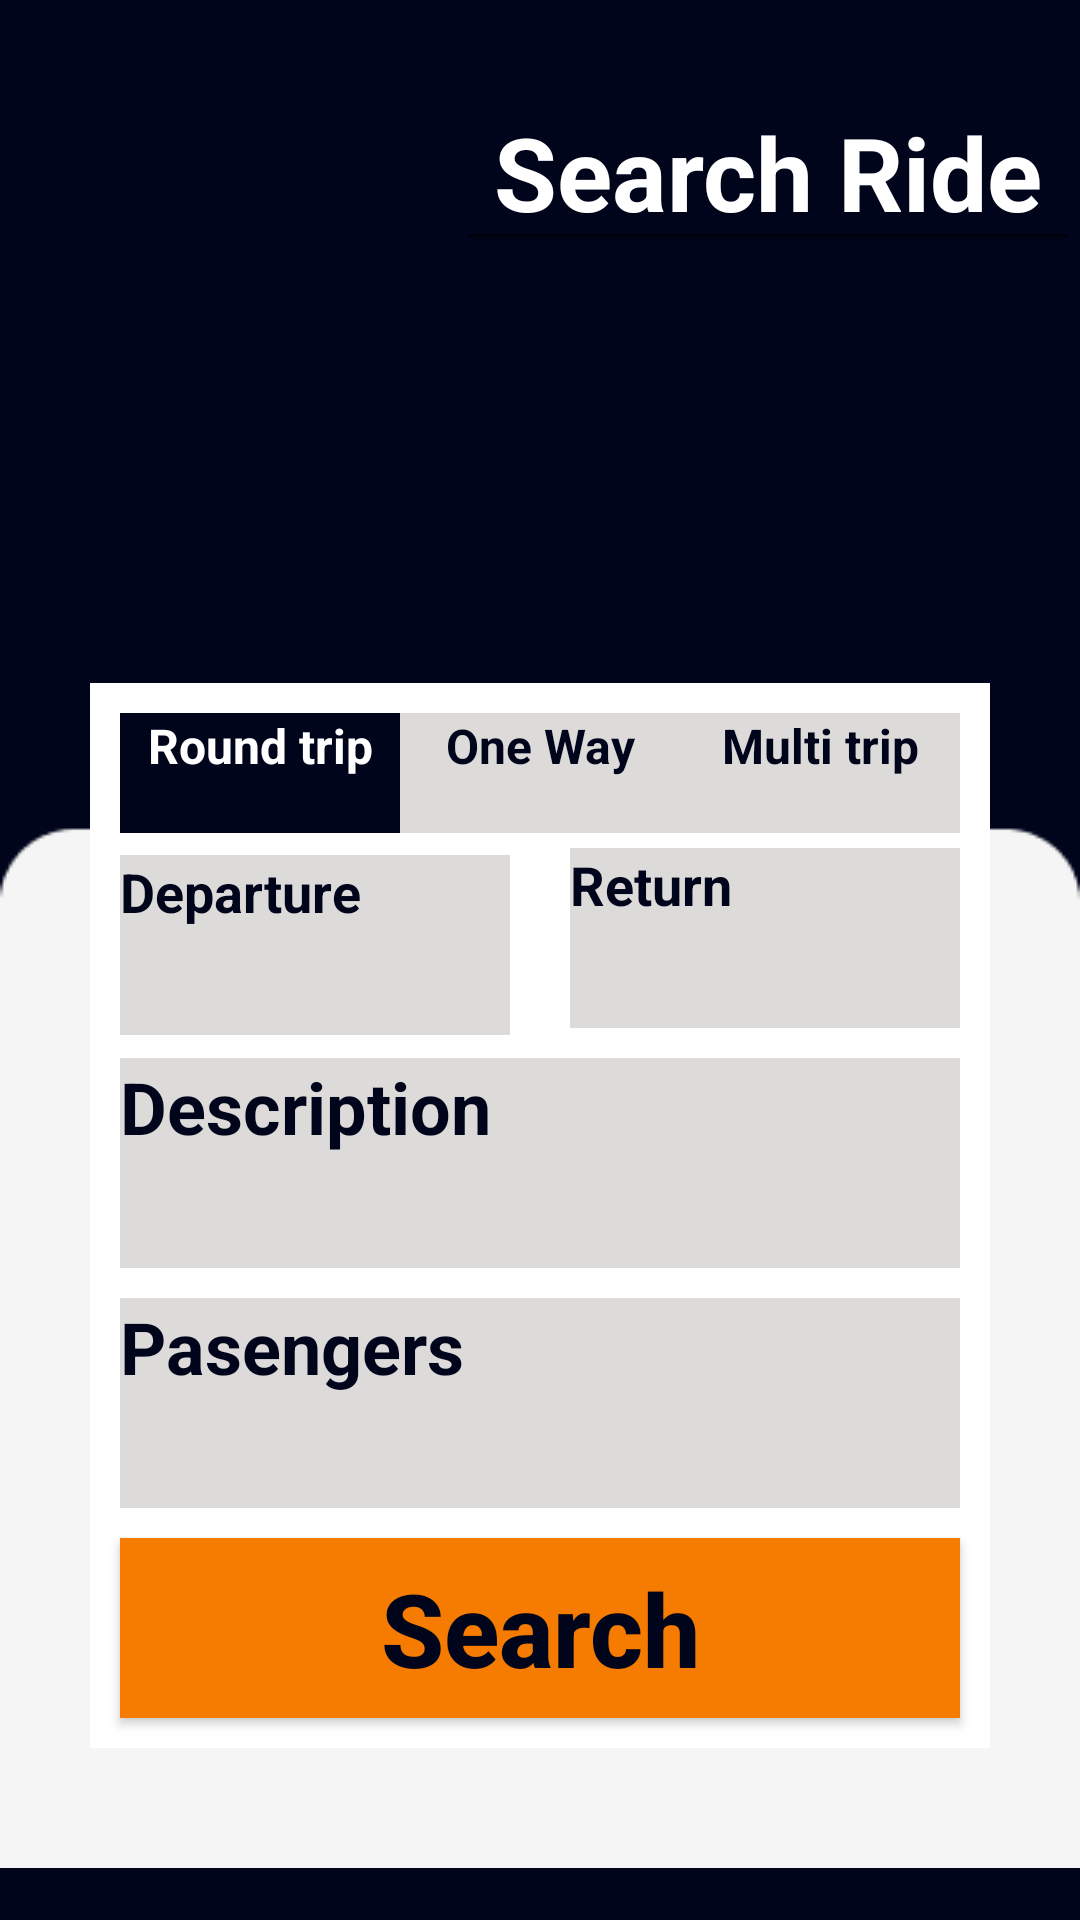

This screen was rendered from an Android layout file. Write that file and the resources it references.
<!-- AndroidManifest.xml: application theme Theme.FastTravel -->
<!-- res/layout/flight.xml -->
<?xml version="1.0" encoding="utf-8"?>
<androidx.constraintlayout.widget.ConstraintLayout xmlns:android="http://schemas.android.com/apk/res/android"
    xmlns:app="http://schemas.android.com/apk/res-auto"
    xmlns:tools="http://schemas.android.com/tools"
    android:layout_width="match_parent"
    android:layout_height="match_parent"
    tools:context=".MainActivity"
    tools:ignore="ExtraText">

    <TextView
        android:id="@+id/textView2"
        android:layout_width="0dp"
        android:layout_height="0dp"
        android:background="@drawable/top"
        android:textSize="34sp"
        android:textStyle="bold"
        app:layout_constraintBottom_toBottomOf="parent"
        app:layout_constraintEnd_toEndOf="parent"
        app:layout_constraintStart_toStartOf="parent"
        app:layout_constraintTop_toTopOf="parent" />

    <TextView
        android:id="@+id/textView5"
        android:layout_width="0dp"
        android:layout_height="0dp"
        android:layout_marginStart="30dp"
        android:layout_marginTop="300dp"
        android:layout_marginEnd="30dp"
        android:background="@color/white"
        android:text=""
        app:layout_constraintBottom_toTopOf="@+id/textView1"
        app:layout_constraintEnd_toEndOf="parent"
        app:layout_constraintHorizontal_bias="1.0"
        app:layout_constraintStart_toStartOf="parent"
        app:layout_constraintTop_toTopOf="parent"
        app:layout_constraintVertical_bias="0.31" />

    <TextView
        android:id="@+id/textView1"
        android:layout_width="0dp"
        android:layout_height="90dp"
        android:layout_marginTop="40dp"
        android:background="#01051B"
        android:backgroundTint="#01051B"
        android:backgroundTintMode="src_over"
        android:minHeight="?attr/actionBarSize"
        android:theme="?attr/actionBarTheme"
        app:layout_constraintBottom_toBottomOf="@id/textView2"
        app:layout_constraintEnd_toEndOf="@id/textView2"
        app:layout_constraintStart_toStartOf="@id/textView2"
        app:layout_constraintTop_toBottomOf="@+id/textView5" />

    <Button
        android:id="@+id/button"
        android:layout_width="0dp"
        android:layout_height="60dp"
        android:layout_marginStart="10dp"
        android:layout_marginTop="5dp"
        android:layout_marginEnd="10dp"
        android:layout_marginBottom="10dp"
        android:background="#F57C00"
        android:clickable="true"
        android:text="Search"
        android:textAllCaps="false"
        android:textColor="#01051B"
        android:textSize="34sp"
        android:textStyle="bold"
        app:layout_constraintBottom_toBottomOf="@id/textView5"
        app:layout_constraintEnd_toEndOf="@+id/textView5"
        app:layout_constraintStart_toStartOf="@+id/textView5"
        app:layout_constraintTop_toBottomOf="@id/textView6" />

    <TextView
        android:id="@+id/textView6"
        android:layout_width="0dp"
        android:layout_height="70dp"
        android:layout_marginStart="10dp"
        android:layout_marginTop="5dp"
        android:layout_marginEnd="10dp"
        android:layout_marginBottom="5dp"
        android:background="#DDDADA"
        android:text="Pasengers"
        android:textColor="#01051B"
        android:textSize="24sp"
        android:textStyle="bold"
        app:layout_constraintBottom_toTopOf="@+id/button"
        app:layout_constraintEnd_toEndOf="@+id/textView5"
        app:layout_constraintHorizontal_bias="0.0"
        app:layout_constraintStart_toStartOf="@+id/textView5"
        app:layout_constraintTop_toBottomOf="@+id/textView7" />

    <TextView
        android:id="@+id/textView7"
        android:layout_width="0dp"
        android:layout_height="70dp"
        android:layout_marginStart="10dp"
        android:layout_marginTop="5dp"
        android:layout_marginEnd="10dp"
        android:layout_marginBottom="5dp"
        android:background="#DDDADA"
        android:text="Description"
        android:textColor="#01051B"
        android:textSize="24sp"
        android:textStyle="bold"
        app:layout_constraintBottom_toTopOf="@id/textView6"
        app:layout_constraintEnd_toEndOf="@+id/textView5"
        app:layout_constraintHorizontal_bias="1.0"
        app:layout_constraintStart_toStartOf="@+id/textView5"
        app:layout_constraintTop_toBottomOf="@+id/textView9" />

    <TextView
        android:id="@+id/textView8"
        android:layout_width="0dp"
        android:layout_height="60dp"
        android:layout_marginStart="10dp"
        android:layout_marginTop="5dp"
        android:layout_marginEnd="10dp"
        android:layout_marginBottom="5dp"
        android:background="#DDDADA"
        android:text="Departure"
        android:textColor="#01051B"
        android:textSize="18sp"
        android:textStyle="bold"
        app:layout_constraintBottom_toTopOf="@id/textView7"
        app:layout_constraintEnd_toStartOf="@+id/textView9"
        app:layout_constraintStart_toStartOf="@+id/textView5"
        app:layout_constraintTop_toBottomOf="@+id/textView10"
        tools:ignore="ExtraText" />

    <TextView
        android:id="@+id/textView9"
        android:layout_width="0dp"
        android:layout_height="60dp"
        android:layout_marginStart="10dp"
        android:layout_marginTop="5dp"
        android:layout_marginEnd="10dp"
        android:layout_marginBottom="5dp"
        android:background="#DDDADA"
        android:text="Return"
        android:textColor="#01051B"
        android:textSize="18sp"
        android:textStyle="bold"
        app:layout_constraintBottom_toTopOf="@id/textView7"
        app:layout_constraintEnd_toEndOf="@+id/textView5"
        app:layout_constraintStart_toEndOf="@+id/textView8"
        app:layout_constraintTop_toBottomOf="@id/textView12" />

    <TextView
        android:id="@+id/textView11"
        android:layout_width="0dp"
        android:layout_height="40dp"
        android:layout_marginTop="10dp"
        android:layout_marginBottom="5dp"
        android:background="#DDDADA"
        android:text="One Way"
        android:textAlignment="center"
        android:textColor="#01051B"
        android:textSize="16sp"
        android:textStyle="bold"
        app:layout_constraintBottom_toTopOf="@id/textView9"
        app:layout_constraintEnd_toStartOf="@+id/textView12"
        app:layout_constraintStart_toEndOf="@+id/textView10"
        app:layout_constraintTop_toTopOf="@id/textView5" />

    <TextView
        android:id="@+id/textView12"
        android:layout_width="0dp"
        android:layout_height="40dp"
        android:layout_marginTop="10dp"
        android:layout_marginEnd="10dp"
        android:background="#DDDADA"
        android:text="Multi trip"
        android:textAlignment="center"
        android:textColor="#01051B"
        android:textSize="16sp"
        android:textStyle="bold"
        app:layout_constraintBottom_toTopOf="@id/textView9"
        app:layout_constraintEnd_toEndOf="@+id/textView5"
        app:layout_constraintStart_toEndOf="@+id/textView11"
        app:layout_constraintTop_toTopOf="@+id/textView5" />

    <TextView
        android:id="@+id/textView10"
        android:layout_width="0dp"
        android:layout_height="40dp"
        android:layout_marginStart="10dp"
        android:layout_marginTop="10dp"
        android:layout_marginBottom="5dp"
        android:background="#01051B"
        android:text="Round trip"
        android:textAlignment="center"
        android:textColor="@color/white"
        android:textSize="16sp"
        android:textStyle="bold"
        app:layout_constraintBottom_toTopOf="@id/textView9"
        app:layout_constraintEnd_toStartOf="@+id/textView11"
        app:layout_constraintStart_toStartOf="@+id/textView5"
        app:layout_constraintTop_toTopOf="@+id/textView5" />

    <EditText
        android:id="@+id/editTextTextPersonName"
        android:layout_width="208dp"
        android:layout_height="58dp"
        android:layout_marginTop="29dp"
        android:ems="10"
        android:inputType="textPersonName"
        android:text="Search Ride"
        android:textAlignment="center"
        android:textColor="@color/white"
        android:textSize="34sp"
        android:textStyle="bold"
        app:layout_constraintEnd_toEndOf="@+id/textView2"
        app:layout_constraintTop_toTopOf="@+id/textView2" />


</androidx.constraintlayout.widget.ConstraintLayout>
<!-- resources referenced by this layout -->
<resources>
  <!-- drawable top: png bitmap (drawable, 2952 bytes) -->
  <style name="Theme.FastTravel" parent="Theme.AppCompat.DayNight.NoActionBar">
          
          <item name="colorPrimary">@color/purple_500</item>
          <item name="colorPrimaryVariant">@color/purple_700</item>
          <item name="colorOnPrimary">@color/white</item>
          
          <item name="colorSecondary">@color/teal_200</item>
          <item name="colorSecondaryVariant">@color/teal_700</item>
          <item name="colorOnSecondary">@color/black</item>
          
          <item name="android:statusBarColor">?attr/colorPrimaryVariant</item>
          
      </style>
  <!-- not gathered from this repository: default colours our renderer supplied (Android Studio template values) -->
  <color name="purple_500">#FF6200EE</color>
  <color name="purple_700">#FF3700B3</color>
  <color name="teal_200">#FF03DAC5</color>
  <color name="teal_700">#FF018786</color>
  <color name="black">#FF000000</color>
  <color name="white">#FFFFFFFF</color>
</resources>
